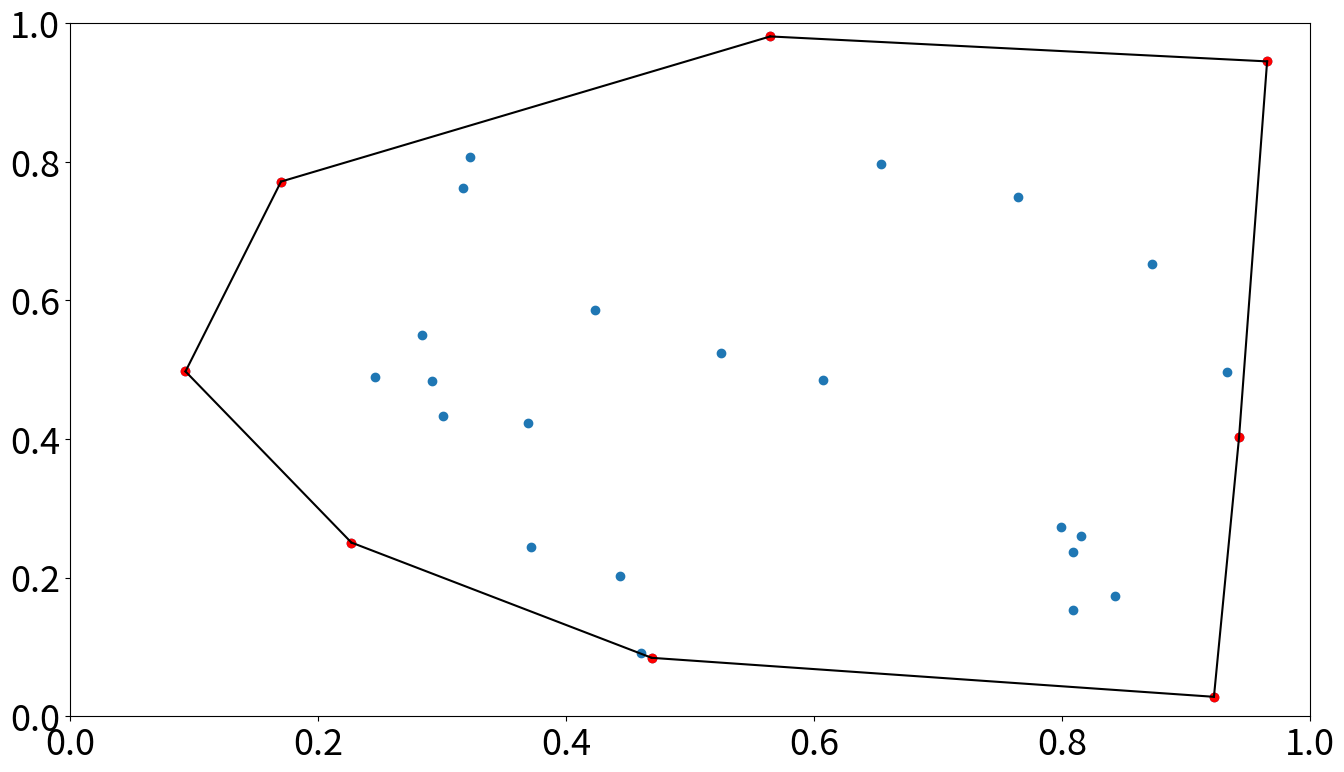
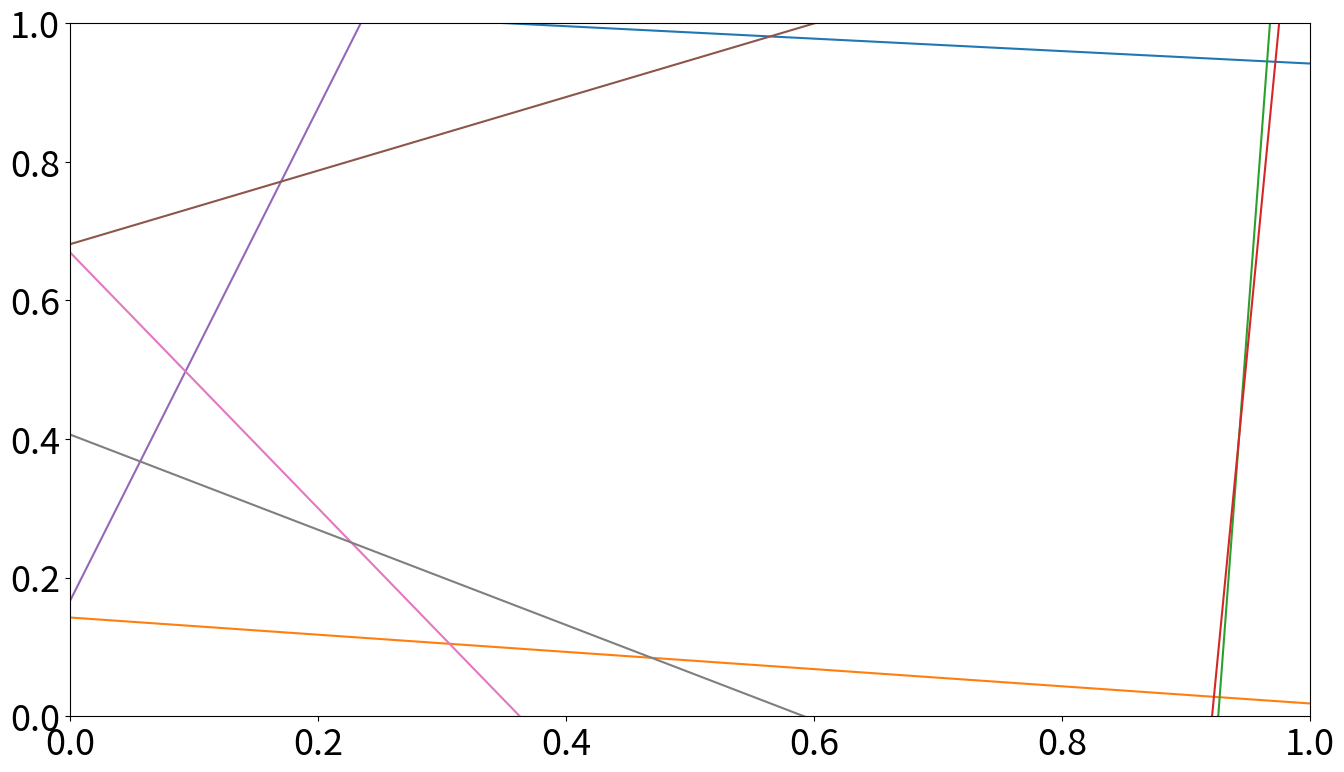

Write Python code to recreate these figures, in order.
import matplotlib.pyplot as plt
import numpy as np
from scipy.spatial import ConvexHull
from sympy import var, plot_implicit, Eq

points = np.random.rand(30, 2)   # 30 random points in 2-D
hull = ConvexHull(points)

plt.rcParams.update({'font.size': 26})
plt.figure(figsize=(16, 9), dpi=90)

vertices = points[hull.vertices, :]
print(vertices)

plt.plot(points[:, 0], points[:, 1], 'o')
plt.plot(vertices[:, 0], vertices[:, 1], 'ro')
for simplex in hull.simplices:
    plt.plot(points[simplex, 0], points[simplex, 1], 'k-')

plt.xlim(0, 1)
plt.ylim(0, 1)
plt.savefig('v-rep.eps', bbox_inches='tight', pad_inches=0)

plt.figure(figsize=(16, 9), dpi=90)

A = hull.equations[:, :-1]
B = hull.equations[:, -1:]
print(A)
print(B)

for (a, b) in zip(A, B):
    y1 = -b/a[1]
    y2 = (-b-a[0])/a[1]
    plt.plot((0, 1), (y1, y2))

plt.xlim(0, 1)
plt.ylim(0, 1)
plt.savefig('h-rep.eps', bbox_inches='tight', pad_inches=0)
